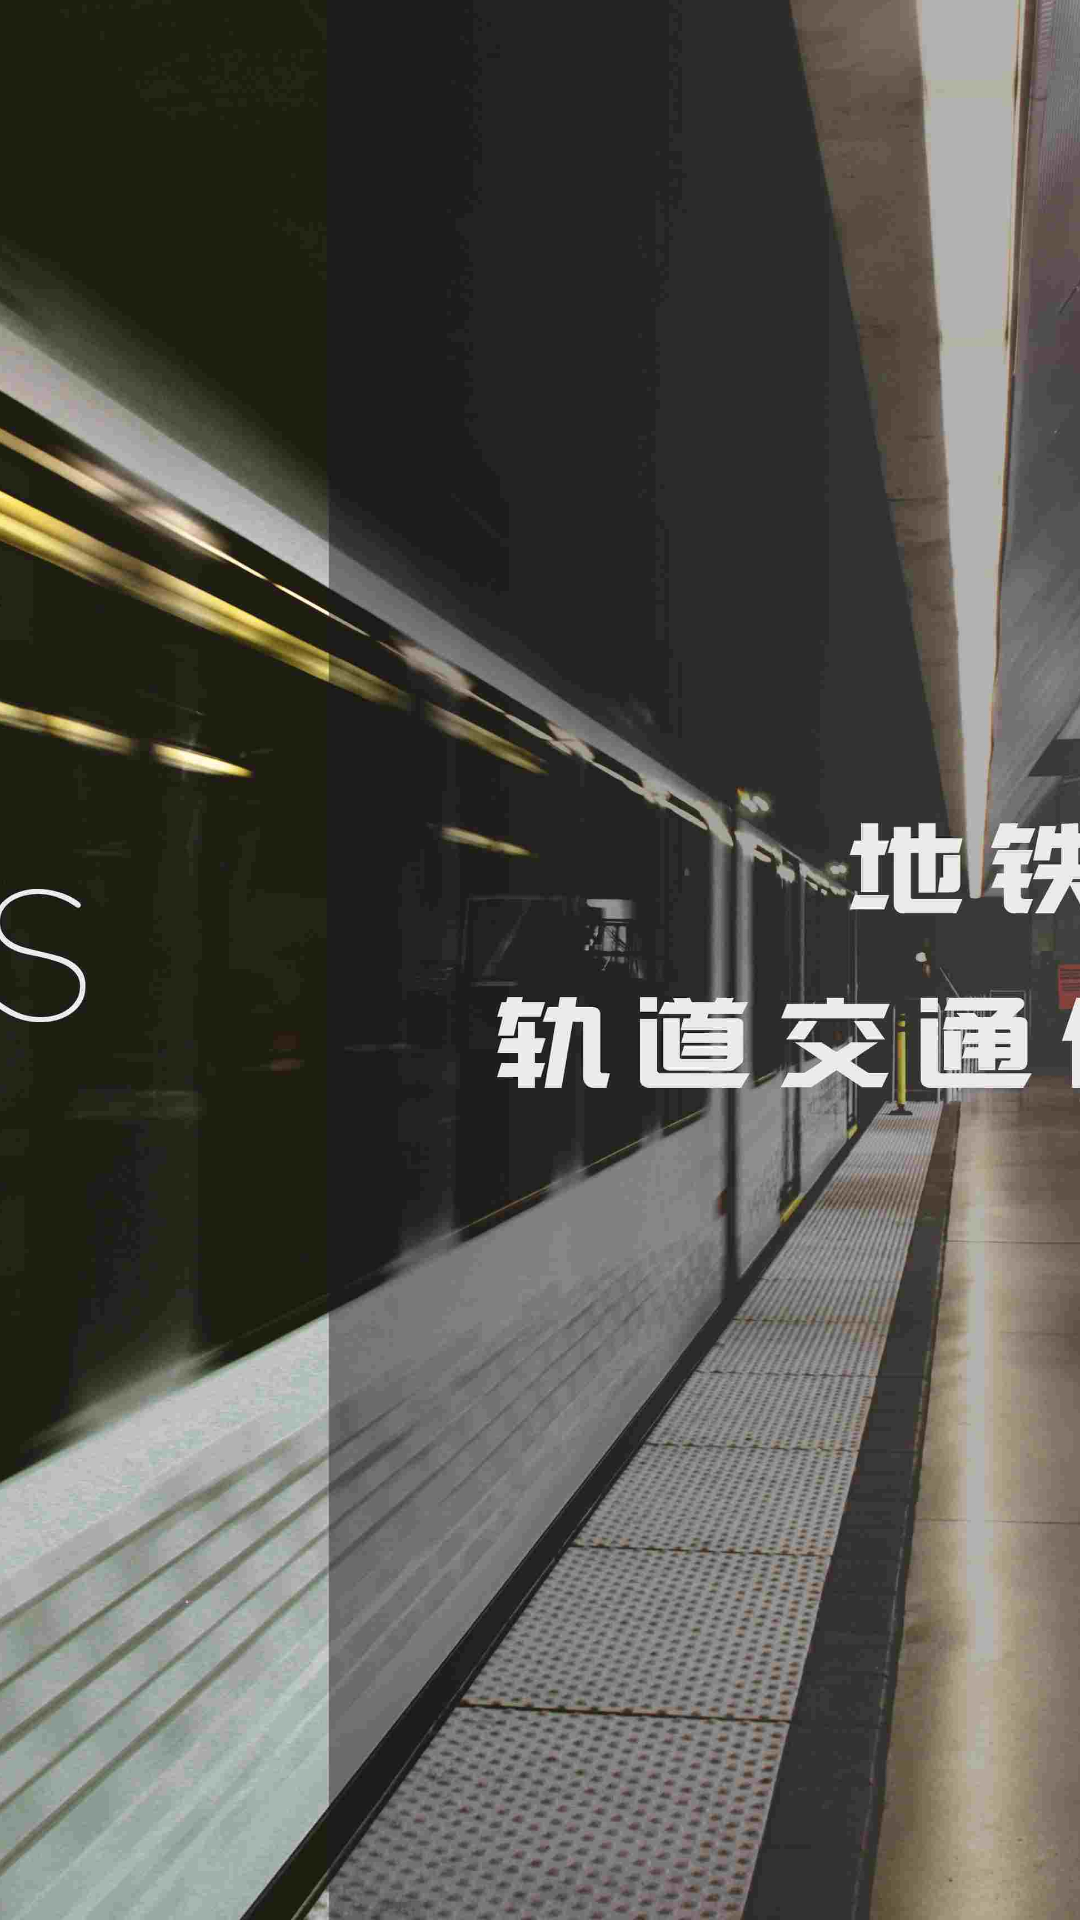

Reconstruct the res/layout file that produces this screen, plus the resources it refers to.
<!-- AndroidManifest.xml: application theme AppTheme -->
<!-- res/layout/activity_splash.xml -->
<?xml version="1.0" encoding="utf-8"?>
<RelativeLayout
    xmlns:android="http://schemas.android.com/apk/res/android"
    xmlns:tools="http://schemas.android.com/tools"
    android:theme="@android:style/Theme.NoTitleBar.Fullscreen"
    android:layout_width="match_parent"
    android:layout_height="match_parent"
    tools:context=".Splash">

    <ImageView
        android:layout_width="match_parent"
        android:layout_height="match_parent"
        android:src="@drawable/splash_compressed"
        android:scaleType="centerCrop"/>


</RelativeLayout>
<!-- resources referenced by this layout -->
<resources>
  <!-- drawable splash_compressed: jpg bitmap (drawable, 397356 bytes) -->
  <style name="AppTheme" parent="Theme.AppCompat.Light.DarkActionBar">
          
          <item name="colorPrimary">@color/colorPrimary</item>
          <item name="colorPrimaryDark">@color/colorPrimaryDark</item>
          <item name="colorAccent">@color/colorAccent</item>
      </style>
  <color name="colorPrimary">#3f49b5</color>
  <color name="colorPrimaryDark">#30309f</color>
  <color name="colorAccent">#d12026</color>
</resources>
